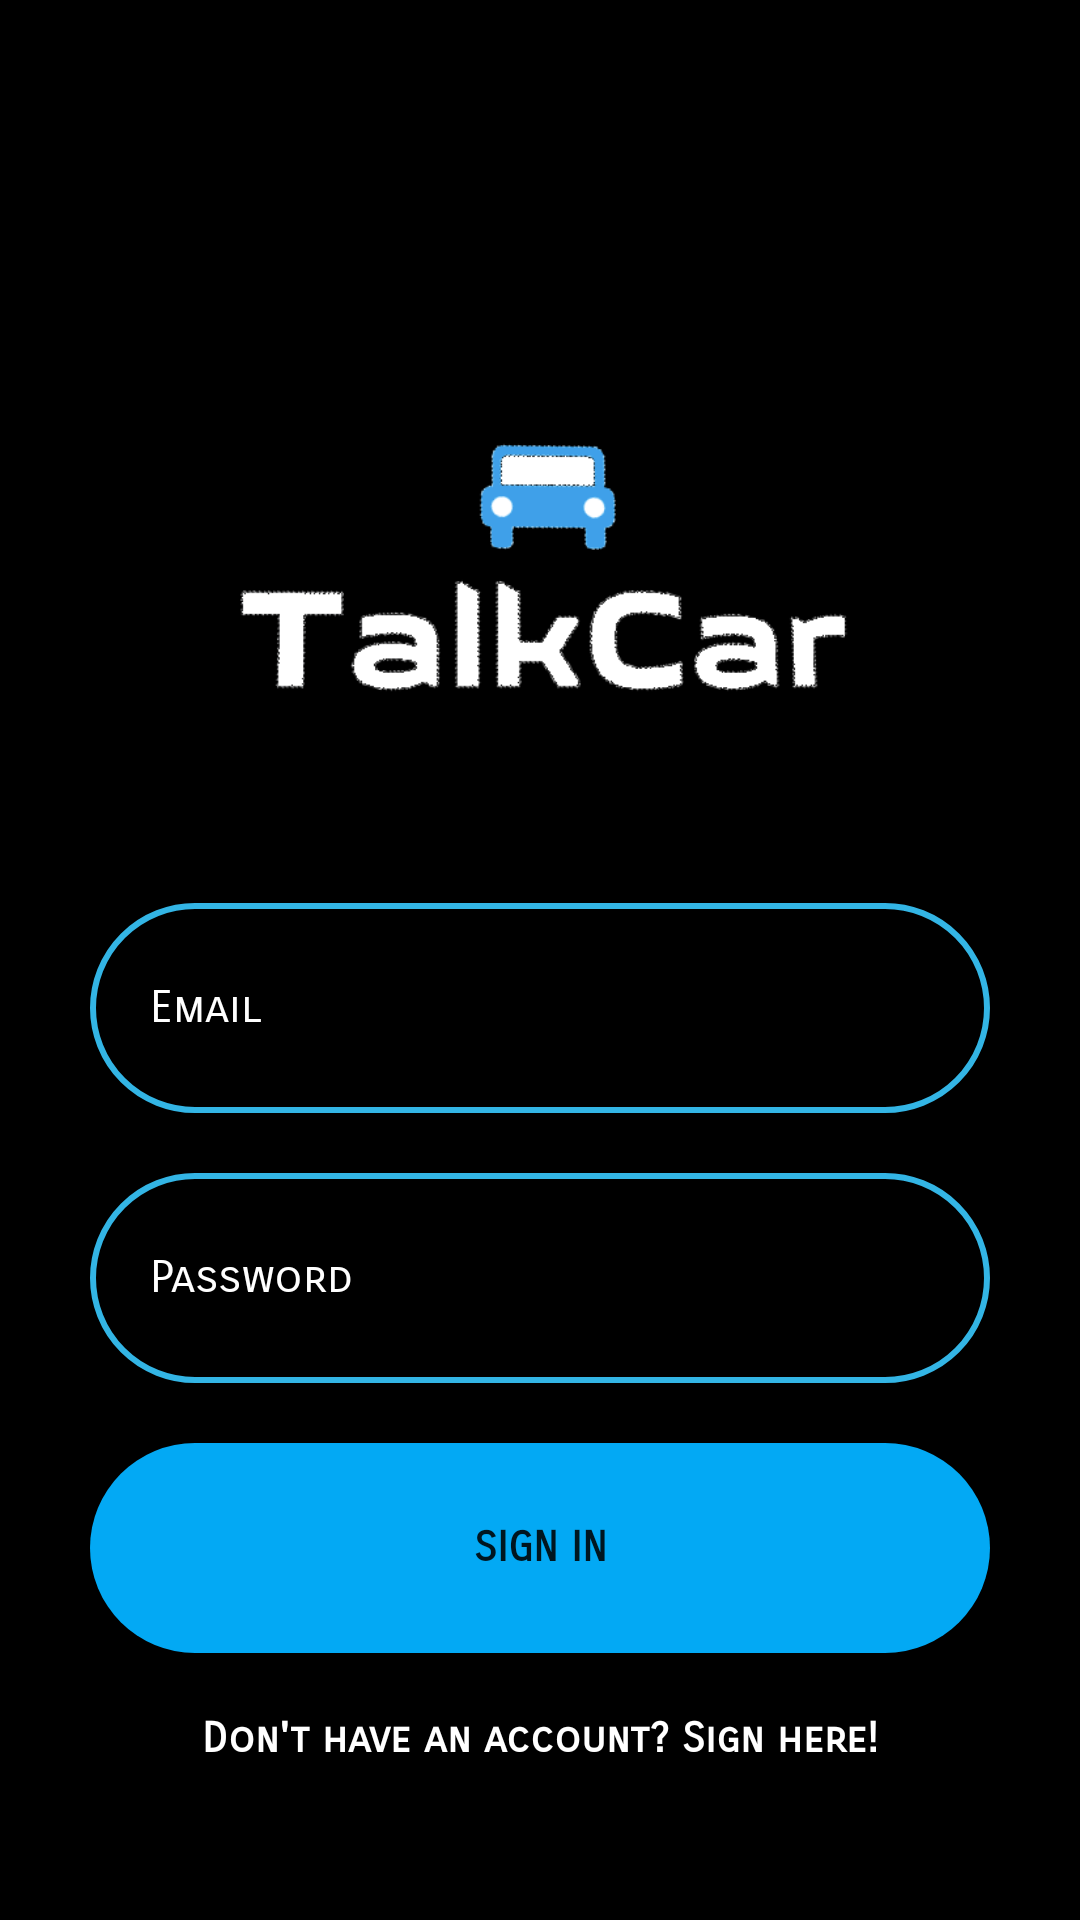

Here is an Android app screen rendered from its layout file. Give the layout XML and the strings, colors and styles it references.
<!-- AndroidManifest.xml: application theme AppTheme -->
<!-- res/layout/activity_login.xml -->
<?xml version="1.0" encoding="utf-8"?>
<RelativeLayout xmlns:android="http://schemas.android.com/apk/res/android"
    xmlns:app="http://schemas.android.com/apk/res-auto"
    xmlns:tools="http://schemas.android.com/tools"
    android:layout_width="match_parent"
    android:layout_height="match_parent"
    android:background="@color/black"
    tools:context=".LoginActivity">

        <ImageView
            android:id="@+id/logo"
            android:layout_width="wrap_content"
            android:layout_height="201dp"
            android:layout_marginTop="100dp"
            android:src="@drawable/logo"/>

    <LinearLayout
        android:id="@+id/signin_container"
        android:orientation="vertical"
        android:layout_width="match_parent"
        android:layout_height="wrap_content"
        android:layout_below="@id/logo"
        >

        <EditText
            android:id="@+id/email_placeholder"
            android:layout_width="300dp"
            android:layout_height="70dp"
            android:hint="Email"
            android:textSize="15dp"
            android:inputType="textEmailAddress"
            android:textColorHint="@color/neatWhite"
            android:background="@drawable/edit_text_shape"
            android:fontFamily="sans-serif-smallcaps"
            android:layout_gravity="center"
            android:textColor="@color/neatWhite"
            android:padding="20dp"/>

            />

        <EditText
            android:id="@+id/password_placeholder"
            android:layout_width="300dp"
            android:layout_height="70dp"
            android:inputType="textPassword"
            android:layout_marginTop="20dp"
            android:hint="Password"
            android:textSize="15dp"
            android:fontFamily="sans-serif-smallcaps"
            android:textColorHint="@color/neatWhite"
            android:background="@drawable/edit_text_shape"
            android:layout_gravity="center"
            android:textColor="@color/neatWhite"
            android:padding="20dp"/>
        />
        <Button
            android:id="@+id/signin_btn"
            android:layout_width="300dp"
            android:layout_height="70dp"
            android:text="Sign in"
            android:textStyle="bold"
            android:fontFamily="sans-serif-smallcaps"
            android:background="@drawable/button_shape"
            android:layout_marginTop="20dp"
            android:layout_gravity="center" />

        <TextView
            android:id="@+id/signup_text"
            android:layout_width="match_parent"
            android:layout_height="match_parent"
            android:text="Don't have an account? Sign here!"
            android:textStyle="bold"
            android:fontFamily="sans-serif-smallcaps"
            android:textColor="@color/neatWhite"
            android:layout_marginTop="20dp"
            android:gravity="center"/>

        <TextView
            android:layout_width="230dp"
            android:layout_height="1dp"
            android:layout_gravity="center"
            android:background="@color/black"/>
    </LinearLayout>



</RelativeLayout>
<!-- resources referenced by this layout -->
<resources>
  <color name="black">#000000</color>
  <color name="neatWhite">#FFFFFF</color>
  <!-- drawable button_shape (drawable) -->
  <?xml version="1.0" encoding="utf-8"?>
  <shape xmlns:android="http://schemas.android.com/apk/res/android"
      android:shape="rectangle">
      <solid android:color="@color/neatBlue" />
      <corners android:radius="50dp" />
  </shape>
  <!-- drawable edit_text_shape (drawable) -->
  <?xml version="1.0" encoding="utf-8"?>
  <shape xmlns:android="http://schemas.android.com/apk/res/android"
      android:shape="rectangle">
      <stroke
          android:width="2dp"
          android:color="@android:color/holo_blue_light" />
      <corners android:radius="50dp" />
  </shape>
  <!-- drawable logo: png bitmap (drawable, 28467 bytes) -->
  <style name="AppTheme" parent="Theme.AppCompat.DayNight.NoActionBar">
          
          <item name="android:popupMenuStyle">@style/PopupMenu</item>
          <item name="colorPrimary">@color/colorPrimary</item>
          <item name="colorPrimaryDark">@color/neatBlue</item>
          <item name="colorAccent">@color/colorAccent</item>
      </style>
  <color name="neatBlue">#03A9F4</color>
  <style name="PopupMenu" parent="@android:style/Widget.PopupMenu">
          <item name="android:popupBackground">@android:color/white</item>
          <item name="android:windowActionBar">false</item>
          <item name="android:windowNoTitle">true</item>
      </style>
  <color name="colorPrimary">#008577</color>
  <color name="colorAccent">#D81B60</color>
</resources>
